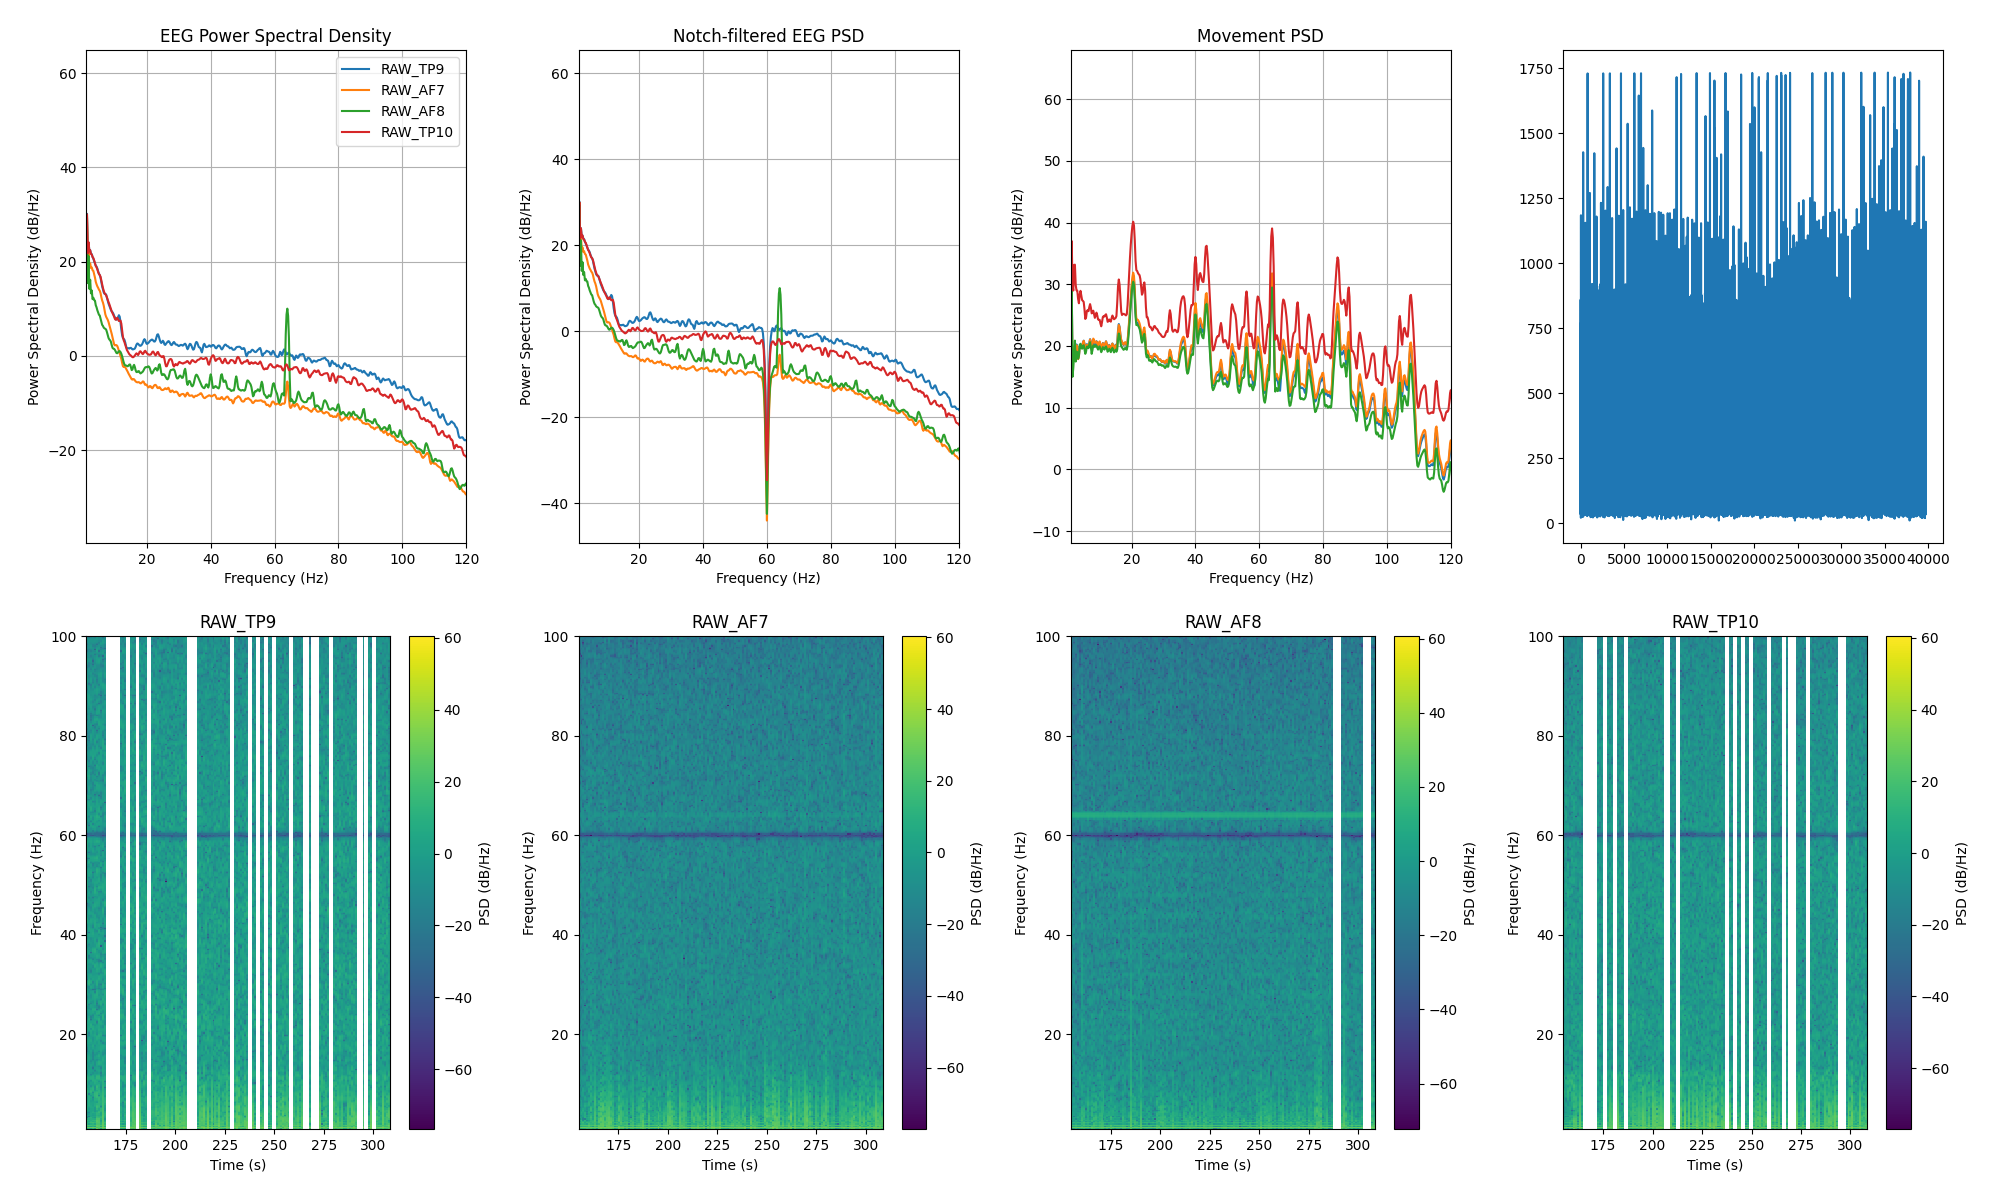

Data behind this chart, as committed beside it:
channel, frequency_hz, psd_uv2_per_hz, n_windows
AF7, 0.0, 712830, 154
AF7, 0.25, 1026911, 154
AF7, 0.5, 355852, 154
AF7, 0.75, 40819, 154
AF7, 1.0, 109.7, 154
AF7, 1.25, 984.3, 154
AF7, 1.5, 80.14, 154
AF7, 1.75, 167.3, 154
AF7, 2.0, 71.38, 154
AF7, 2.25, 88.16, 154
AF7, 2.5, 70.24, 154
AF7, 2.75, 72.15, 154
AF7, 3.0, 62.43, 154
AF7, 3.25, 60.61, 154
AF7, 3.5, 51.96, 154
AF7, 3.75, 43.8, 154
AF7, 4.0, 35.55, 154
AF7, 4.25, 31.53, 154
AF7, 4.5, 28.46, 154
AF7, 4.75, 26.51, 154
AF7, 5.0, 24.25, 154
AF7, 5.25, 23.03, 154
AF7, 5.5, 20.44, 154
AF7, 5.75, 16.83, 154
AF7, 6.0, 14.32, 154
AF7, 6.25, 12.88, 154
AF7, 6.5, 11.09, 154
AF7, 6.75, 8.927, 154
AF7, 7.0, 7.249, 154
AF7, 7.25, 6.455, 154
AF7, 7.5, 5.945, 154
AF7, 7.75, 5.547, 154
AF7, 8.0, 4.981, 154
AF7, 8.25, 4.325, 154
AF7, 8.5, 3.795, 154
AF7, 8.75, 3.301, 154
AF7, 9.0, 2.783, 154
AF7, 9.25, 2.368, 154
AF7, 9.5, 1.978, 154
AF7, 9.75, 1.676, 154
AF7, 10.0, 1.588, 154
AF7, 10.25, 1.617, 154
AF7, 10.5, 1.609, 154
AF7, 10.75, 1.538, 154
AF7, 11.0, 1.382, 154
AF7, 11.25, 1.214, 154
AF7, 11.5, 1.074, 154
AF7, 11.75, 0.9527, 154
AF7, 12.0, 0.8245, 154
AF7, 12.25, 0.6804, 154
AF7, 12.5, 0.5784, 154
AF7, 12.75, 0.5532, 154
AF7, 13.0, 0.5578, 154
AF7, 13.25, 0.5442, 154
AF7, 13.5, 0.5073, 154
AF7, 13.75, 0.4741, 154
AF7, 14.0, 0.4391, 154
AF7, 14.25, 0.4032, 154
AF7, 14.5, 0.3758, 154
AF7, 14.75, 0.3498, 154
... 966 more rows
